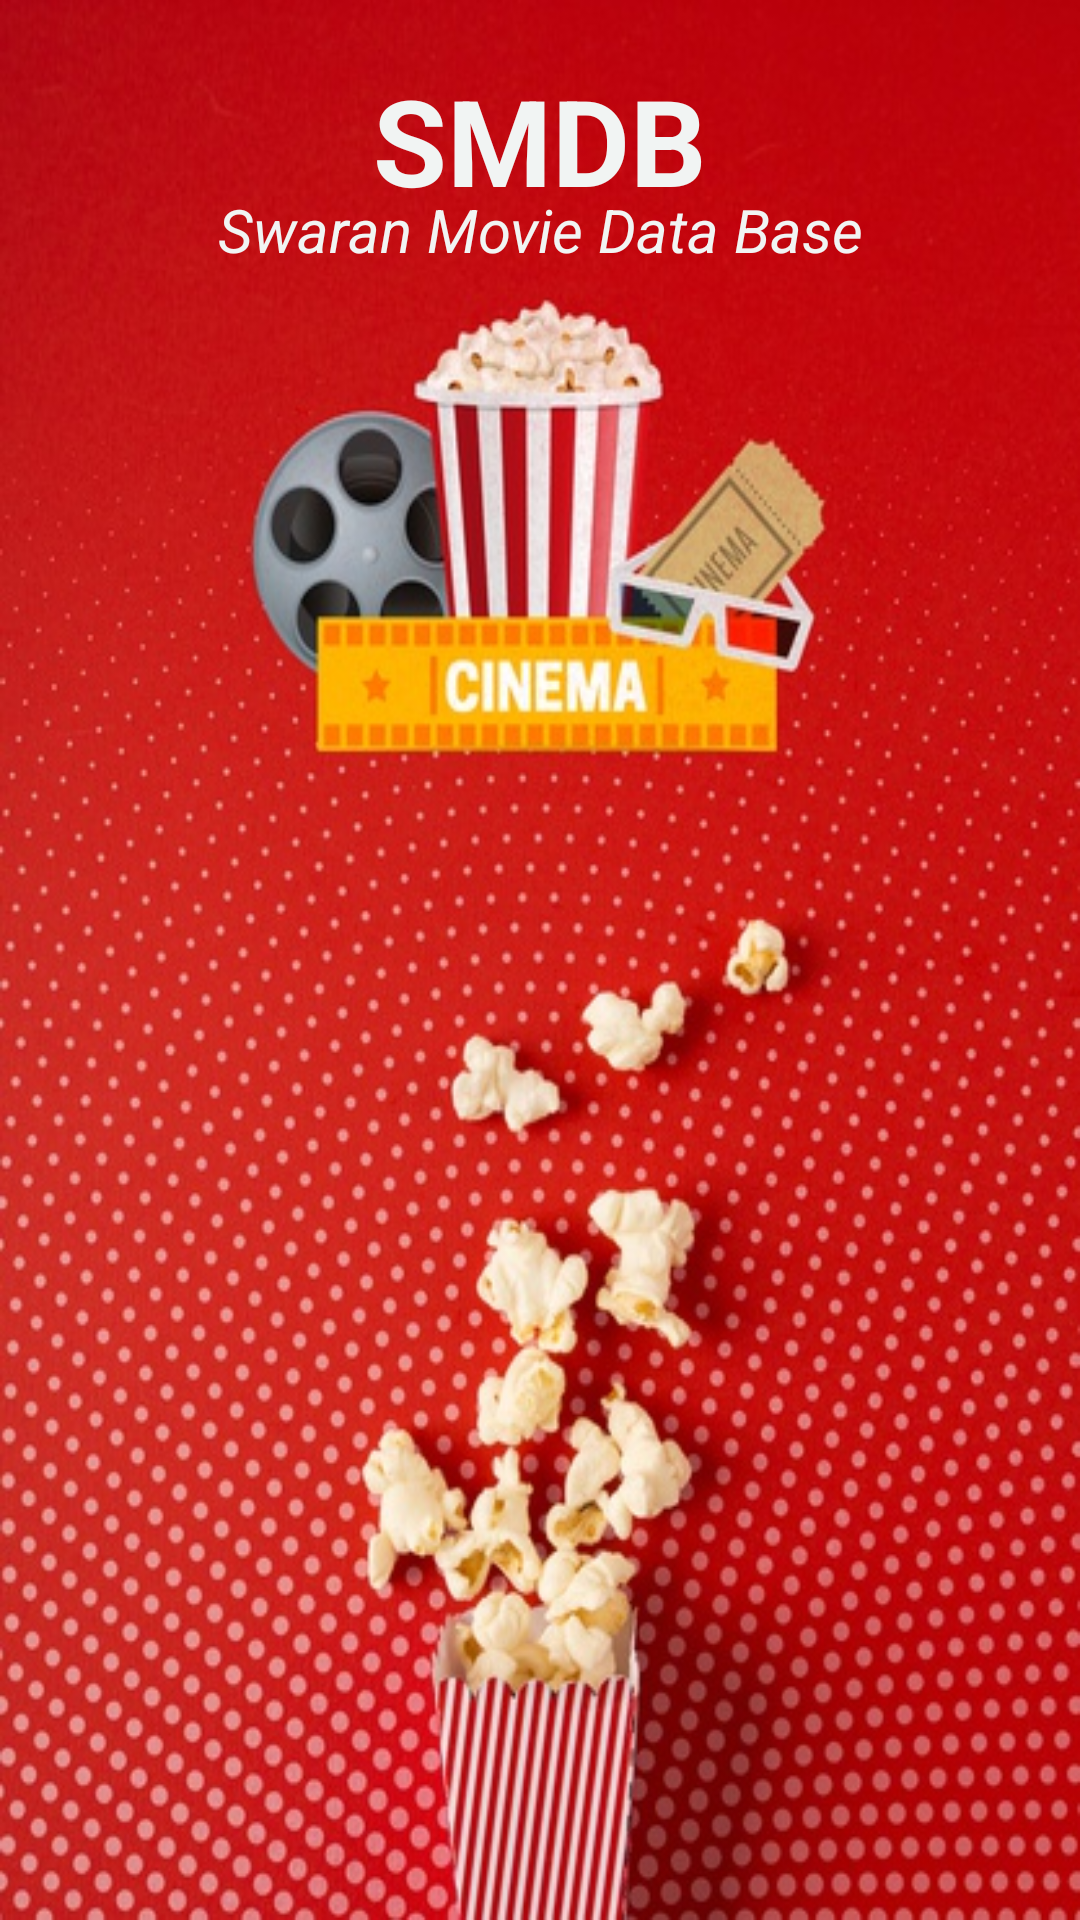

Here is an Android app screen rendered from its layout file. Give the layout XML and the strings, colors and styles it references.
<!-- AndroidManifest.xml: application theme AppTheme -->
<!-- res/layout/laucher_activity.xml -->
<?xml version="1.0" encoding="utf-8"?>
<LinearLayout
    xmlns:android="http://schemas.android.com/apk/res/android"
    xmlns:tools="http://schemas.android.com/tools"
    android:layout_width="match_parent"
    android:layout_height="match_parent"
    android:background="@drawable/background"
    android:orientation="vertical"
    >

    <TextView
        android:layout_width="match_parent"
        android:layout_height="43dp"
        android:layout_marginTop="20dp"
        android:gravity="center"
        android:text="SMDB"
        android:textColor="#F1F4F3"
        android:textSize="40dp"
        android:textStyle="bold"
        tools:ignore="MissingConstraints">

    </TextView>

    <TextView
        android:layout_width="match_parent"
        android:layout_height="wrap_content"
        android:text="Swaran Movie Data Base"
        android:textStyle="italic"
        android:gravity="center"
        android:textSize="20dp"
        android:textColor="#F1F4F3"
        >

    </TextView>



</LinearLayout>
<!-- resources referenced by this layout -->
<resources>
  <!-- drawable background: jpg bitmap (drawable, 154877 bytes) -->
  <style name="AppTheme" parent="Theme.AppCompat.Light.DarkActionBar">
          
          <item name="colorPrimary">@color/colorPrimary</item>
          <item name="colorPrimaryDark">@color/colorPrimaryDark</item>
          <item name="colorAccent">@color/colorAccent</item>
  
      </style>
  <!-- not gathered from this repository: default colours our renderer supplied (Android Studio template values) -->
  <color name="colorPrimary">#FF6200EE</color>
  <color name="colorPrimaryDark">#FF3700B3</color>
  <color name="colorAccent">#FF03DAC5</color>
</resources>
